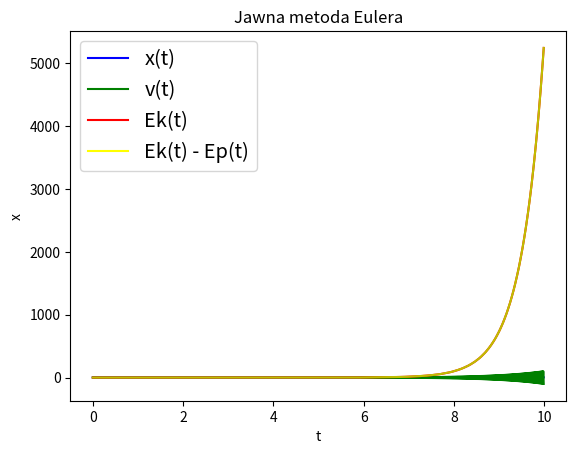

Reproduce this figure in Python.
from math import exp, pow
import matplotlib.pyplot as plt
import matplotlib.lines as mlines


def equation(t):
    return -exp(-pow(t, 2)) - 1.2 * exp(-pow(t - 2, 2)) + 0.6


def derivative(t):
    return 2 * t * exp(-pow(t, 2)) - 1.2 * (4 - 2 * t) * exp(-pow(t - 2, 2))


dt = 0.01
t = [i * dt for i in range(1000)]
alpha = [.5, 5, 201]
x = [2.8328820498299936]
v = [0]
Ek = []
Ek_V = []
for i in t:
    x.append(x[-1] + v[-1] * dt)
    v.append(v[-1] - derivative(x[-1]) * dt - alpha[2] * v[-1] * dt)
    Ek.append(v[-1] * v[-1] / 2)
    Ek_V.append(Ek[-1] + equation(x[-1]))
fig, ax = plt.subplots()

x.remove(x[-1])
v.remove(v[-1])


def plot_x_t():
    ax.plot(t, x, 'b')
    ax.plot(t, v, 'g')
    ax.plot(t, Ek, 'r')
    ax.plot(t, Ek_V, 'y')
    ax.set(xlabel='t', ylabel="x", title="Jawna metoda Eulera")
    data_x = mlines.Line2D([], [], label='x(t)', color='blue')
    data_v = mlines.Line2D([], [], label='v(t)', color='green')
    data_Ek = mlines.Line2D([], [], label='Ek(t)', color='red')
    data_Ek_V = mlines.Line2D([], [], label='Ek(t) - Ep(t)', color='yellow')

    ax.legend(handles=[data_x, data_v, data_Ek, data_Ek_V], loc='upper left',
              fontsize='x-large')

    plt.savefig("x(t)_resistance_2010.png")
    plt.show()


plot_x_t()
